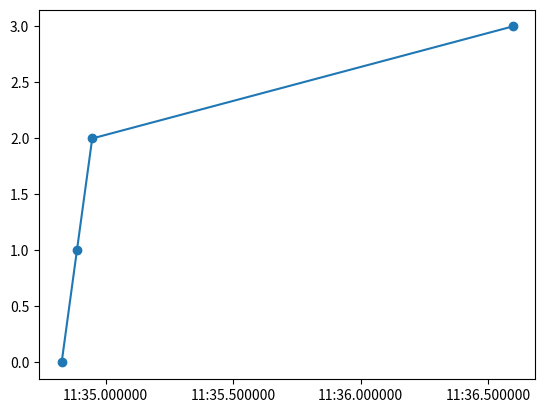

Write Python code to recreate this figure.
import matplotlib.pyplot as plt
import numpy as np
from pathlib import Path
import os
import datetime

def modification_date(filename):
    t = os.path.getmtime(filename)
    return datetime.datetime.fromtimestamp(t, tz=datetime.timezone.utc)

def creation_date(filename):
    t = os.path.getctime(filename)
    return datetime.datetime.fromtimestamp(t, tz=datetime.timezone.utc)
print(Path.cwd())
file_list = sorted(Path.cwd().glob('*'))

fl = []
for f in file_list:
    fl.append(creation_date(f))

print(len(fl))
sl = sorted(fl)
plt.figure()

plt.plot(sl,np.arange(len(sl)), linestyle='-', marker='o')

plt.show()
plt.savefig('afl_timestamp_plot.png')